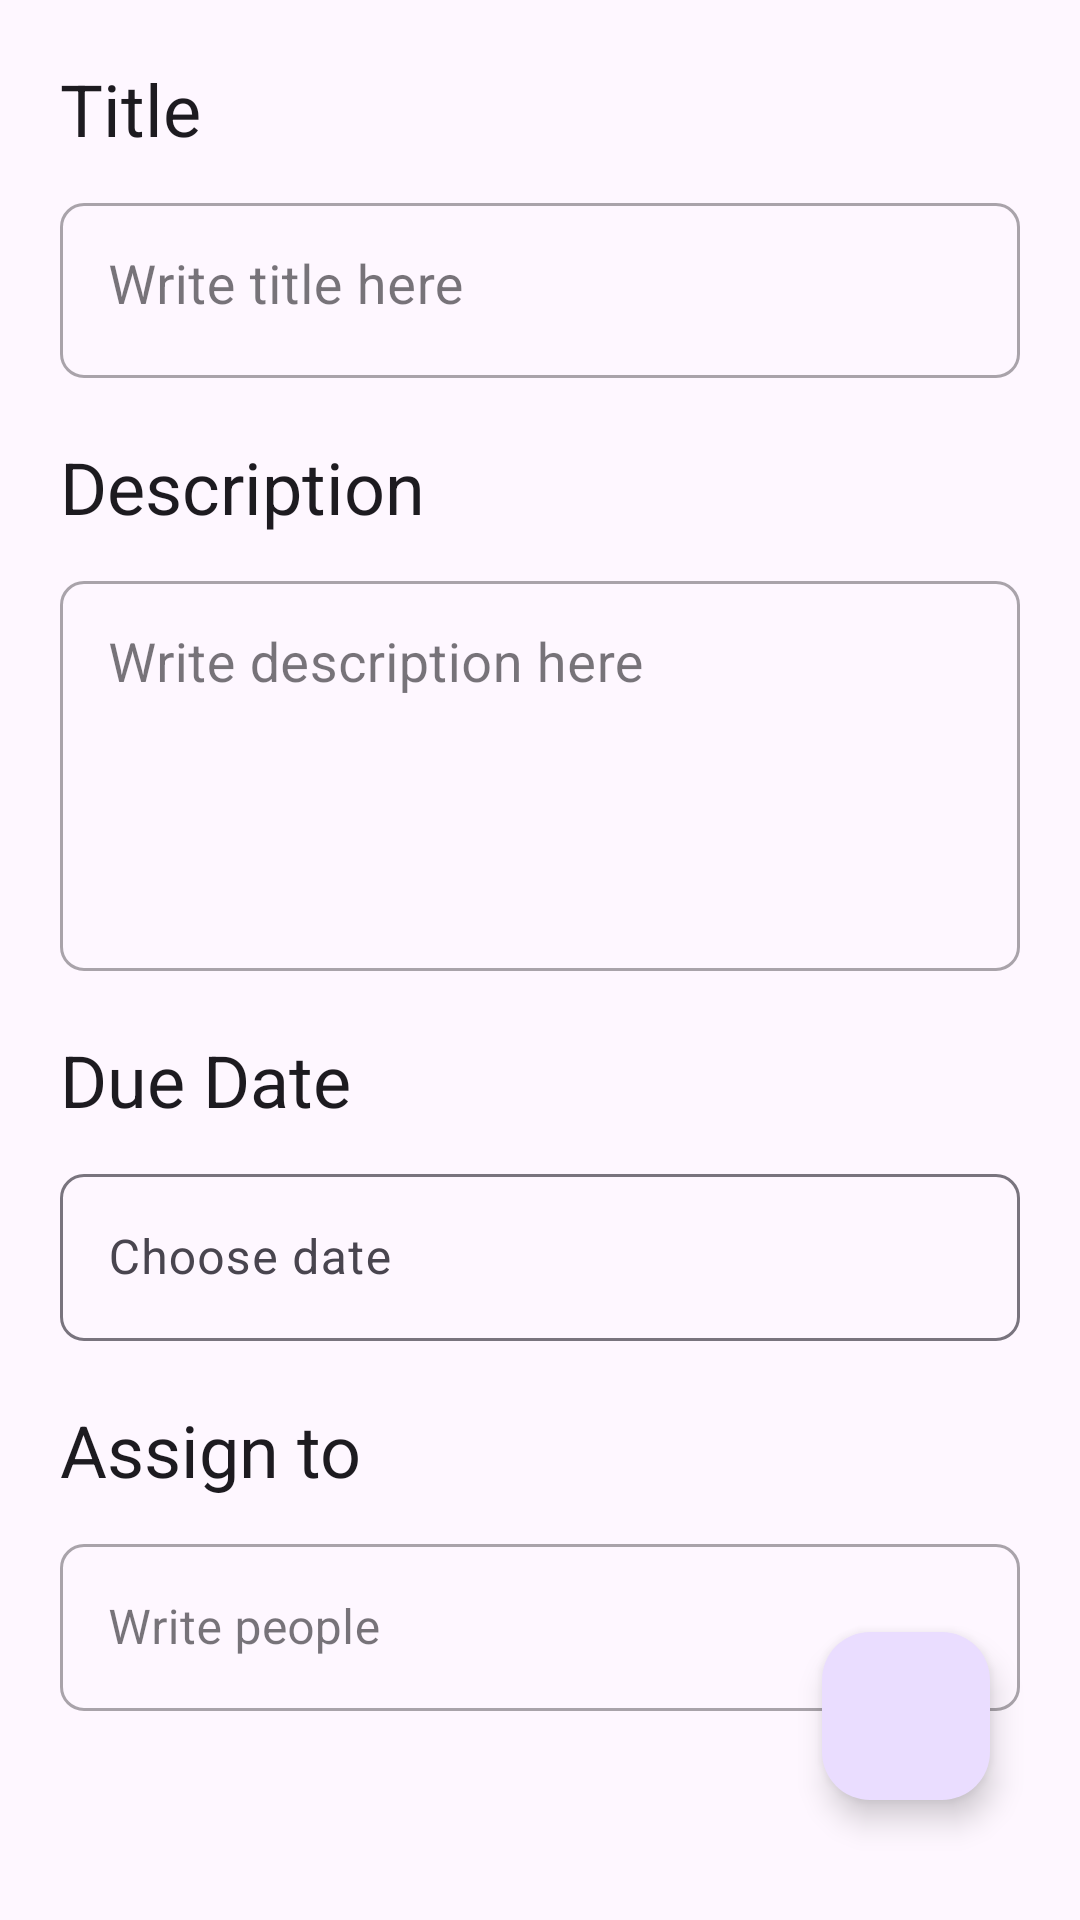

Write the Android layout XML for this screen, with the resource values it uses.
<!-- AndroidManifest.xml: application theme Theme.TODOListApp -->
<!-- res/layout/fragment_add_todo.xml -->
<?xml version="1.0" encoding="utf-8"?>
<androidx.constraintlayout.widget.ConstraintLayout xmlns:android="http://schemas.android.com/apk/res/android"
    xmlns:app="http://schemas.android.com/apk/res-auto"
    xmlns:tools="http://schemas.android.com/tools"
    android:layout_width="match_parent"
    android:layout_height="match_parent"
    tools:context=".ui.add.AddTodoFragment">

    <com.google.android.material.textview.MaterialTextView
        android:id="@+id/tv_title"
        style="@style/TextAppearance.MaterialComponents.Headline5"
        android:layout_width="match_parent"
        android:layout_height="wrap_content"
        android:layout_marginStart="20dp"
        android:layout_marginTop="20dp"
        android:text="@string/title"
        app:layout_constraintEnd_toEndOf="parent"
        app:layout_constraintStart_toStartOf="parent"
        app:layout_constraintTop_toTopOf="parent" />

    <com.google.android.material.textfield.TextInputLayout
        android:id="@+id/til_title"
        style="@style/Widget.MaterialComponents.TextInputLayout.OutlinedBox"
        android:layout_width="match_parent"
        android:layout_height="wrap_content"
        android:layout_marginStart="20dp"
        android:layout_marginTop="10dp"
        android:layout_marginEnd="20dp"
        android:hint="@string/write_title_here"
        app:boxCornerRadiusBottomEnd="8dp"
        app:boxCornerRadiusBottomStart="8dp"
        app:boxCornerRadiusTopEnd="8dp"
        app:boxCornerRadiusTopStart="8dp"
        app:layout_constraintEnd_toEndOf="parent"
        app:layout_constraintStart_toStartOf="parent"
        app:layout_constraintTop_toBottomOf="@id/tv_title">

        <com.google.android.material.textfield.TextInputEditText
            android:id="@+id/et_title"
            android:layout_width="match_parent"
            android:layout_height="wrap_content"
            android:gravity="top"
            android:inputType="text"
            android:textSize="18sp" />
    </com.google.android.material.textfield.TextInputLayout>

    <com.google.android.material.textview.MaterialTextView
        android:id="@+id/tv_desc"
        style="@style/TextAppearance.MaterialComponents.Headline5"
        android:layout_width="match_parent"
        android:layout_height="wrap_content"
        android:layout_marginStart="20dp"
        android:layout_marginTop="20dp"
        android:text="@string/description"
        app:layout_constraintEnd_toEndOf="parent"
        app:layout_constraintStart_toStartOf="parent"
        app:layout_constraintTop_toBottomOf="@id/til_title" />

    <com.google.android.material.textfield.TextInputLayout
        android:id="@+id/til_description"
        style="@style/Widget.MaterialComponents.TextInputLayout.OutlinedBox"
        android:layout_width="match_parent"
        android:layout_height="wrap_content"
        android:layout_marginStart="20dp"
        android:layout_marginTop="10dp"
        android:layout_marginEnd="20dp"
        android:elevation="10dp"
        android:hint="@string/write_description_here"
        app:boxCornerRadiusBottomEnd="8dp"
        app:boxCornerRadiusBottomStart="8dp"
        app:boxCornerRadiusTopEnd="8dp"
        app:boxCornerRadiusTopStart="8dp"
        app:layout_constraintEnd_toEndOf="parent"
        app:layout_constraintStart_toStartOf="parent"
        app:layout_constraintTop_toBottomOf="@id/tv_desc">

        <com.google.android.material.textfield.TextInputEditText
            android:id="@+id/et_description"
            android:layout_width="match_parent"
            android:layout_height="130dp"
            android:gravity="top"
            android:inputType="textMultiLine"
            android:textSize="18sp" />
    </com.google.android.material.textfield.TextInputLayout>

    <com.google.android.material.textview.MaterialTextView
        android:id="@+id/tv_date"
        style="@style/TextAppearance.MaterialComponents.Headline5"
        android:layout_width="match_parent"
        android:layout_height="wrap_content"
        android:layout_marginStart="20dp"
        android:layout_marginTop="20dp"
        android:text="@string/due_date"
        app:layout_constraintEnd_toEndOf="parent"
        app:layout_constraintStart_toStartOf="parent"
        app:layout_constraintTop_toBottomOf="@id/til_description" />

    <com.google.android.material.textfield.TextInputLayout
        android:id="@+id/til_date"
        style="@style/Widget.Material3.TextInputLayout.OutlinedBox"
        android:layout_width="0dp"
        android:layout_height="wrap_content"
        android:layout_marginStart="20dp"
        android:layout_marginTop="10dp"
        android:layout_marginEnd="20dp"
        android:hint="@string/choose_date"
        app:boxCornerRadiusBottomEnd="8dp"
        app:boxCornerRadiusBottomStart="8dp"
        app:boxCornerRadiusTopEnd="8dp"
        app:boxCornerRadiusTopStart="8dp"
        app:endIconDrawable="@drawable/baseline_calendar_month_24"
        app:endIconMode="custom"
        app:layout_constraintEnd_toEndOf="parent"
        app:layout_constraintStart_toStartOf="parent"
        app:layout_constraintTop_toBottomOf="@id/tv_date">

        <com.google.android.material.textfield.TextInputEditText
            android:id="@+id/et_date"
            android:layout_width="match_parent"
            android:layout_height="wrap_content"
            android:clickable="false"
            android:cursorVisible="false"
            android:focusable="false"
            android:focusableInTouchMode="false"
            android:inputType="date" />
    </com.google.android.material.textfield.TextInputLayout>

    <com.google.android.material.textview.MaterialTextView
        android:id="@+id/tv_assign"
        style="@style/TextAppearance.MaterialComponents.Headline5"
        android:layout_width="match_parent"
        android:layout_height="wrap_content"
        android:layout_marginStart="20dp"
        android:layout_marginTop="20dp"
        android:text="@string/assign_to"
        app:layout_constraintEnd_toEndOf="parent"
        app:layout_constraintStart_toStartOf="parent"
        app:layout_constraintTop_toBottomOf="@id/til_date" />

    <com.google.android.material.textfield.TextInputLayout
        android:id="@+id/til_assign"
        style="@style/Widget.MaterialComponents.TextInputLayout.OutlinedBox"
        android:layout_width="match_parent"
        android:layout_height="wrap_content"
        android:layout_marginStart="20dp"
        android:layout_marginTop="10dp"
        android:layout_marginEnd="20dp"
        android:hint="@string/choose_people"
        app:boxCornerRadiusBottomEnd="8dp"
        app:boxCornerRadiusBottomStart="8dp"
        app:boxCornerRadiusTopEnd="8dp"
        app:boxCornerRadiusTopStart="8dp"
        app:layout_constraintEnd_toEndOf="parent"
        app:layout_constraintStart_toStartOf="parent"
        app:layout_constraintTop_toBottomOf="@id/tv_assign">

        <com.google.android.material.textfield.TextInputEditText
            android:id="@+id/et_assign"
            android:layout_width="match_parent"
            android:layout_height="wrap_content"
            android:inputType="text" />
    </com.google.android.material.textfield.TextInputLayout>

    <com.google.android.material.floatingactionbutton.FloatingActionButton
        android:id="@+id/btn_add"
        android:layout_width="wrap_content"
        android:layout_height="wrap_content"
        android:layout_marginEnd="30dp"
        android:layout_marginBottom="40dp"
        android:contentDescription="@null"
        android:src="@drawable/baseline_done_24"
        app:layout_constraintBottom_toBottomOf="parent"
        app:layout_constraintEnd_toEndOf="parent" />
</androidx.constraintlayout.widget.ConstraintLayout>
<!-- resources referenced by this layout -->
<resources>
  <string name="assign_to">Assign to</string>
  <string name="choose_date">Choose date</string>
  <string name="choose_people">Write people</string>
  <string name="description">Description</string>
  <string name="due_date">Due Date</string>
  <string name="title">Title</string>
  <string name="write_description_here">Write description here</string>
  <string name="write_title_here">Write title here</string>
  <style name="Theme.TODOListApp" parent="Theme.Material3.Light">
          
          <item name="colorPrimary">@color/core_color</item>
          <item name="colorPrimaryVariant">@color/black</item>
          <item name="colorOnPrimary">@color/white</item>
          
          <item name="colorSecondary">@color/teal_200</item>
          <item name="colorSecondaryVariant">@color/teal_700</item>
          <item name="colorOnSecondary">@color/black</item>
          
          <item name="android:statusBarColor">?attr/colorPrimaryVariant</item>
          
      </style>
  <color name="core_color">#1C4465</color>
  <color name="black">#FF000000</color>
  <color name="white">#FFFFFFFF</color>
  <color name="teal_200">#FF03DAC5</color>
  <color name="teal_700">#FF018786</color>
</resources>
